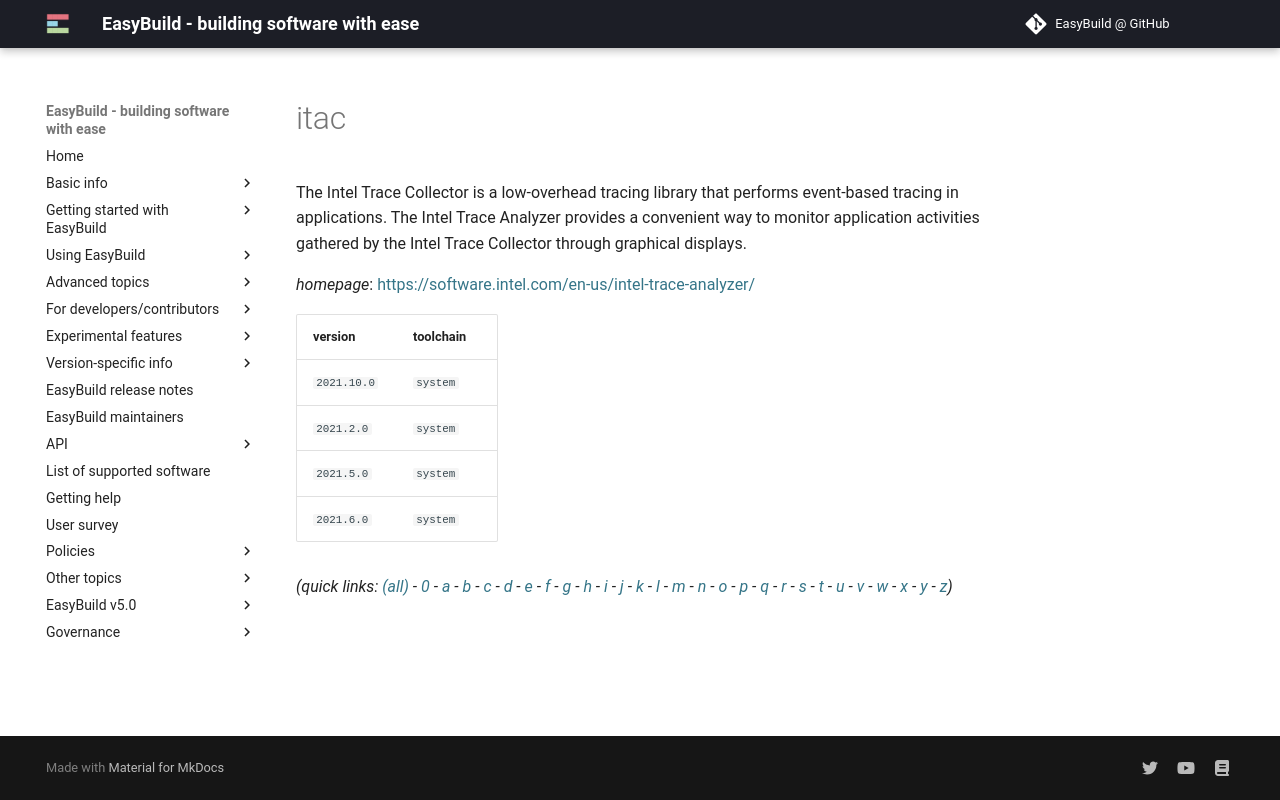

repository: easybuilders/easybuild-docs · page: version-specific/supported-software/i/itac/index.html · generator: mkdocs

---
search:
  boost: 0.5
---
# itac

The Intel Trace Collector is a low-overhead tracing library that performs  event-based tracing in applications. The Intel Trace Analyzer provides a convenient way to monitor application  activities gathered by the Intel Trace Collector through graphical displays.

*homepage*: <https://software.intel.com/en-us/intel-trace-analyzer/>

version | toolchain
--------|----------
``2021.10.0`` | ``system``
``2021.2.0`` | ``system``
``2021.5.0`` | ``system``
``2021.6.0`` | ``system``


*(quick links: [(all)](../index.md) - [0](../0/index.md) - [a](../a/index.md) - [b](../b/index.md) - [c](../c/index.md) - [d](../d/index.md) - [e](../e/index.md) - [f](../f/index.md) - [g](../g/index.md) - [h](../h/index.md) - [i](../i/index.md) - [j](../j/index.md) - [k](../k/index.md) - [l](../l/index.md) - [m](../m/index.md) - [n](../n/index.md) - [o](../o/index.md) - [p](../p/index.md) - [q](../q/index.md) - [r](../r/index.md) - [s](../s/index.md) - [t](../t/index.md) - [u](../u/index.md) - [v](../v/index.md) - [w](../w/index.md) - [x](../x/index.md) - [y](../y/index.md) - [z](../z/index.md))*
